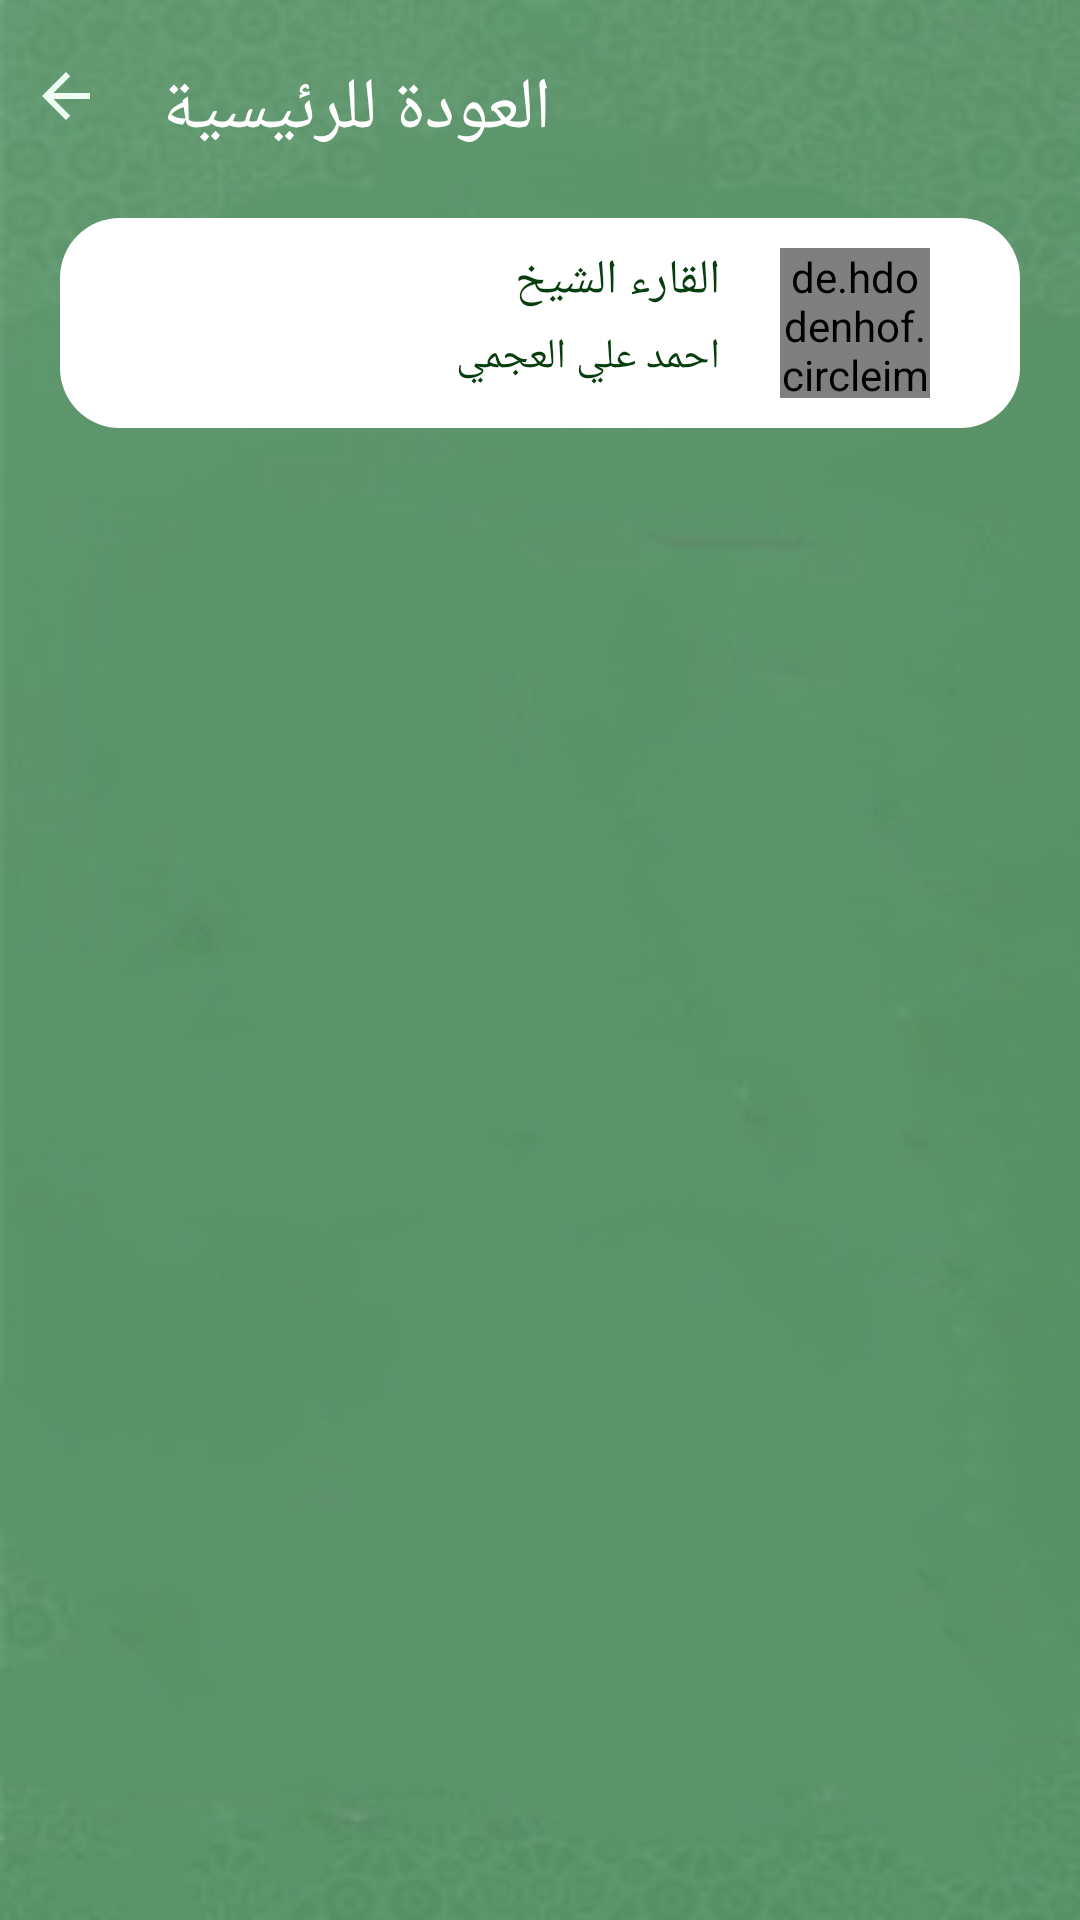

Here is an Android app screen rendered from its layout file. Give the layout XML and the strings, colors and styles it references.
<!-- AndroidManifest.xml: application theme AppTheme -->
<!-- res/layout/activity_listan_elmoshaf.xml -->
<?xml version="1.0" encoding="utf-8"?>
<layout xmlns:android="http://schemas.android.com/apk/res/android"
    xmlns:app="http://schemas.android.com/apk/res-auto"
    xmlns:tools="http://schemas.android.com/tools">

    <data>

    </data>

    <ScrollView
        android:layout_width="match_parent"
        android:layout_height="match_parent"
        android:fillViewport="true">

        <androidx.constraintlayout.widget.ConstraintLayout
            android:layout_width="match_parent"
            android:layout_height="match_parent"
            android:background="@drawable/background_app"
            tools:context=".ui.ListanElmoshaf.ListanElmoshafActivity">

            <ImageView
                android:id="@+id/activity_radio_back"
                android:layout_width="24dp"
                android:layout_height="24dp"
                android:layout_marginStart="10dp"
                android:layout_marginTop="20dp"
                android:src="@drawable/ic_arrow_back"
                app:layout_constraintStart_toStartOf="parent"
                app:layout_constraintTop_toTopOf="parent" />

            <TextView
                android:id="@+id/radio_activtiy_header_page"
                android:layout_width="wrap_content"
                android:layout_height="wrap_content"
                android:layout_marginStart="20dp"
                android:layout_marginTop="20dp"
                android:fontFamily="@font/arbfonts_amin"
                android:text="@string/labal_radio_activtiy_header_page"
                android:textColor="@color/colorWhite"
                android:textSize="24sp"
                app:layout_constraintStart_toEndOf="@+id/activity_radio_back"
                app:layout_constraintTop_toTopOf="parent" />

            <androidx.constraintlayout.widget.ConstraintLayout
                android:id="@+id/constr_elmoshaf_listan"
                android:layout_width="match_parent"
                android:layout_height="70dp"
                android:layout_margin="20dp"
                android:background="@drawable/backgroundbutton"
                app:layout_constraintEnd_toEndOf="parent"
                app:layout_constraintStart_toStartOf="parent"
                app:layout_constraintTop_toBottomOf="@+id/radio_activtiy_header_page">

                <de.hdodenhof.circleimageview.CircleImageView
                    android:id="@+id/img_elkara"
                    android:layout_width="50dp"
                    android:layout_height="50dp"
                    android:layout_marginEnd="20dp"
                    android:src="@drawable/ahmed_ajmi"
                    app:civ_border_color="@color/colorGreen"
                    app:civ_border_width="1dp"
                    app:layout_constraintBottom_toBottomOf="parent"
                    app:layout_constraintEnd_toEndOf="parent"
                    app:layout_constraintTop_toTopOf="parent" />

                <TextView
                    android:id="@+id/id_elkara_elshayhk"
                    android:layout_width="wrap_content"
                    android:layout_height="wrap_content"
                    android:layout_marginEnd="20dp"
                    android:fontFamily="@font/arbfonts_amin_font_bold"
                    android:text="@string/str_elkara_elshayhk"
                    android:textColor="@color/colorGreen"
                    android:textSize="16sp"
                    app:layout_constraintEnd_toStartOf="@+id/img_elkara"
                    app:layout_constraintTop_toTopOf="parent" />

                <TextView
                    android:id="@+id/id_name_elshayhk"
                    android:layout_width="wrap_content"
                    android:layout_height="wrap_content"
                    android:layout_marginTop="5dp"
                    android:layout_marginEnd="20dp"
                    android:fontFamily="@font/arbfonts_amin_font_bold"
                    android:text="@string/str_name_elshayhk"
                    android:textColor="@color/colorGreen"
                    android:textSize="14sp"
                    app:layout_constraintEnd_toStartOf="@+id/img_elkara"
                    app:layout_constraintTop_toBottomOf="@+id/id_elkara_elshayhk" />
            </androidx.constraintlayout.widget.ConstraintLayout>
            <TextView
                android:id="@+id/tv_list_empty"
                android:layout_width="wrap_content"
                android:layout_height="wrap_content"
                android:text="@string/there_is_sora"
                android:textAllCaps="false"
                android:textColor="@android:color/black"
                android:textSize="24dp"
                android:textStyle="bold"
                android:visibility="invisible"
                app:layout_constraintBottom_toBottomOf="parent"
                app:layout_constraintLeft_toLeftOf="parent"
                app:layout_constraintRight_toRightOf="parent"
                app:layout_constraintTop_toTopOf="parent" />

            <androidx.recyclerview.widget.RecyclerView
                android:id="@+id/rec_elmoshaf_listan"
                android:layout_width="match_parent"
                android:layout_height="wrap_content"
                android:layout_marginTop="20dp"
                app:layout_constraintBottom_toBottomOf="parent"
                app:layout_constraintEnd_toEndOf="parent"
                app:layout_constraintStart_toStartOf="parent"
                app:layout_constraintTop_toBottomOf="@+id/constr_elmoshaf_listan" />
        </androidx.constraintlayout.widget.ConstraintLayout>
    </ScrollView>
</layout>
<!-- resources referenced by this layout -->
<resources>
  <color name="colorGreen">#073E0E</color>
  <color name="colorWhite">#FFFFFF</color>
  <!-- drawable ahmed_ajmi: jpg bitmap (drawable, 188940 bytes) -->
  <!-- drawable background_app: jpg bitmap (drawable, 14916 bytes) -->
  <!-- drawable backgroundbutton (drawable) -->
  <?xml version="1.0" encoding="utf-8"?>
  <shape xmlns:android="http://schemas.android.com/apk/res/android"
      >
  
  
      <solid android:color="#ffffffff"/>
  
  
      <padding android:left="10dp"
          android:top="10dp"
          android:right="10dp"
          android:bottom="10dp" />
  
  
  
      <corners android:bottomRightRadius="20dp"
          android:bottomLeftRadius="20dp"
          android:topLeftRadius="20dp"
          android:topRightRadius="20dp" />
  
  
  </shape>
  <!-- drawable ic_arrow_back (drawable) -->
  <vector android:height="24dp" android:tint="#EFFFF4"
      android:viewportHeight="24" android:viewportWidth="24"
      android:width="24dp" xmlns:android="http://schemas.android.com/apk/res/android">
      <path android:fillColor="@android:color/white" android:pathData="M20,11H7.83l5.59,-5.59L12,4l-8,8 8,8 1.41,-1.41L7.83,13H20v-2z"/>
  </vector>
  <string name="labal_radio_activtiy_header_page">العودة للرئيسية</string>
      ////soura_content_activtiy
  <string name="str_elkara_elshayhk">القارء الشيخ</string>
  <string name="str_name_elshayhk">احمد علي العجمي</string>
  <string name="there_is_sora">لا يوجد سورة</string>
  <style name="AppTheme" parent="Theme.MaterialComponents.Light.NoActionBar">
          
          <item name="colorPrimary">@color/colorPrimary</item>
          <item name="colorPrimaryDark">@color/colorPrimaryDark</item>
          <item name="colorAccent">@color/colorAccent</item>
  
  
          <item name="android:statusBarColor" tools:targetApi="l">?attr/colorPrimary</item>
          <item name="android:forceDarkAllowed" tools:targetApi="q">false</item>
  
  
      </style>
  <color name="colorPrimary">#6200EE</color>
  <color name="colorPrimaryDark">#073E0E</color>
  <color name="colorAccent">#073E0E</color>
</resources>
